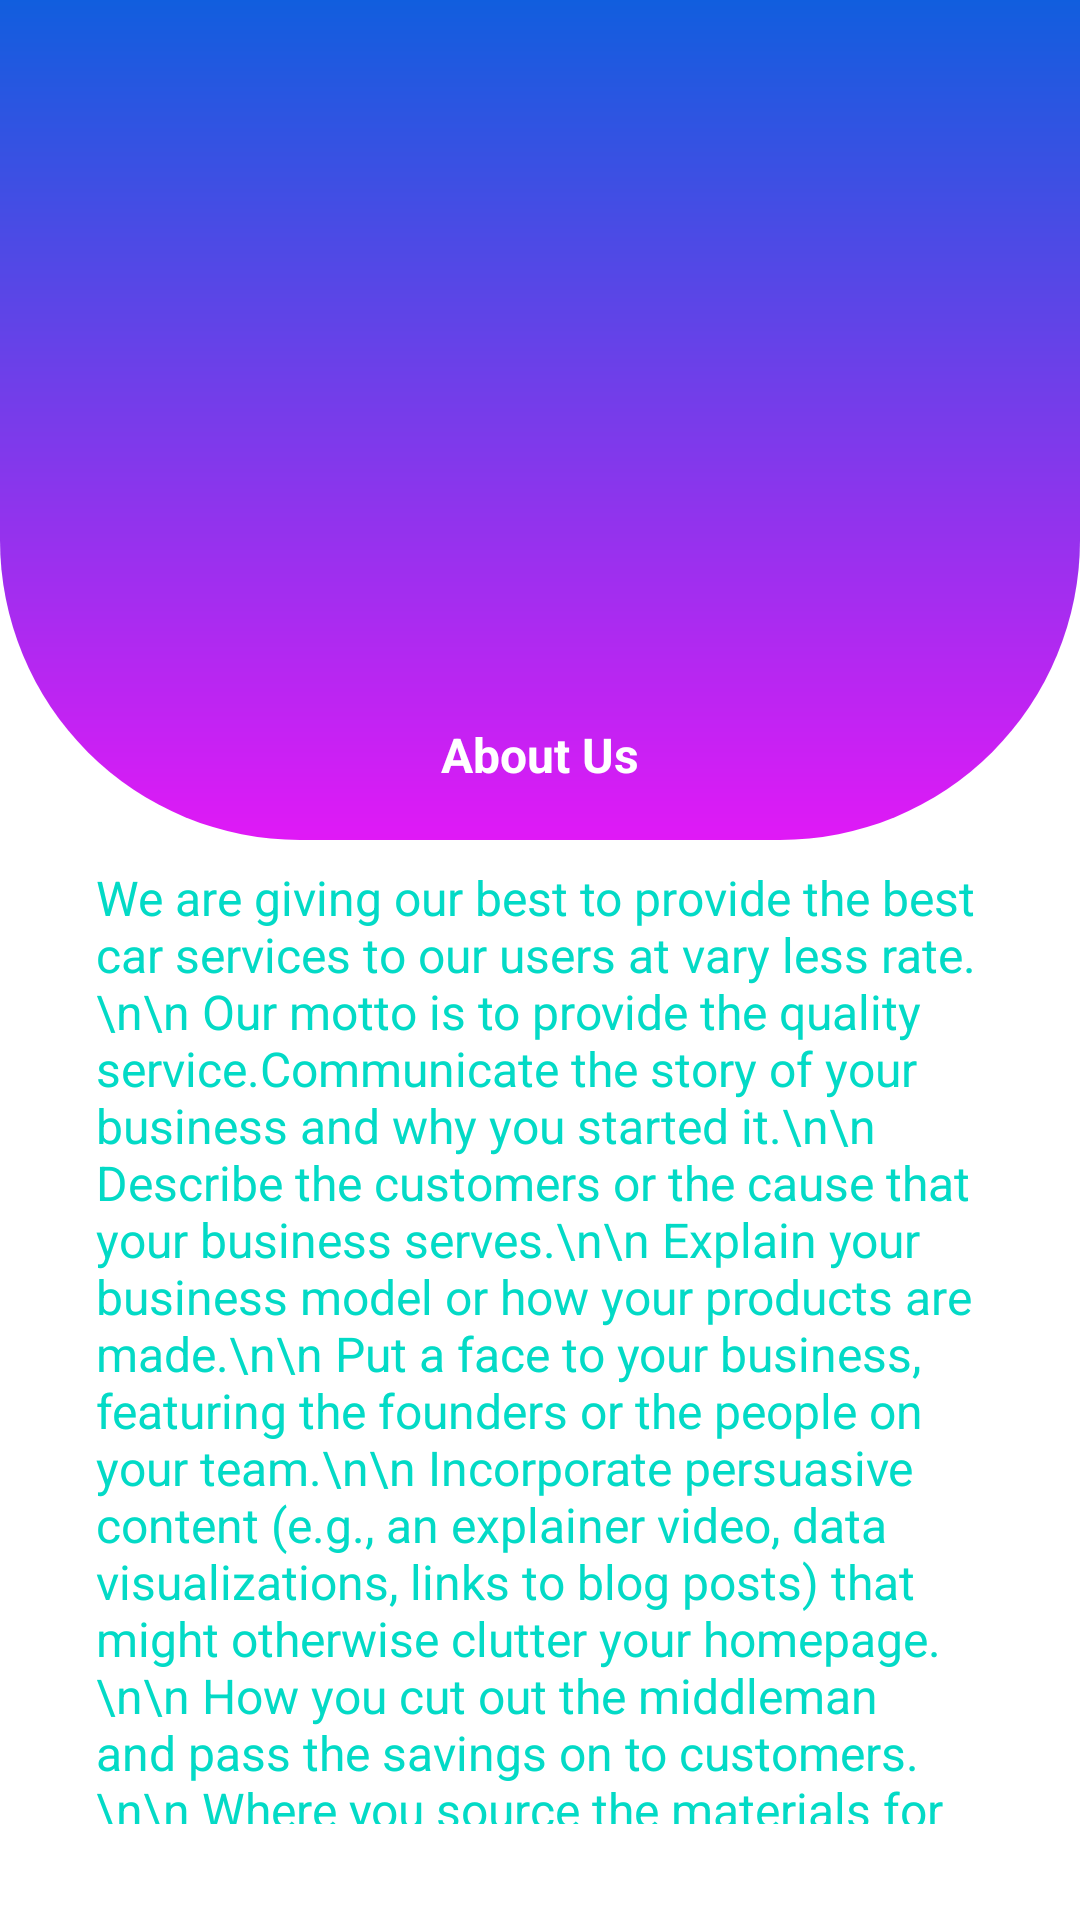

Write the Android layout XML for this screen, with the resource values it uses.
<!-- AndroidManifest.xml: application theme Theme.NavDrawer -->
<!-- res/layout/fragment_about_us.xml -->
<?xml version="1.0" encoding="utf-8"?>
<androidx.constraintlayout.widget.ConstraintLayout xmlns:android="http://schemas.android.com/apk/res/android"
    xmlns:app="http://schemas.android.com/apk/res-auto"
    xmlns:tools="http://schemas.android.com/tools"
    android:layout_width="match_parent"
    android:layout_height="match_parent"
    tools:context=".ui.AboutUs.AboutUsFragment">

    <LinearLayout
        android:id="@+id/linearLayout2"
        android:layout_width="match_parent"
        android:layout_height="280dp"
        android:background="@drawable/gradient_color"
        android:gravity="center"
        android:orientation="vertical"
        app:layout_constraintTop_toTopOf="parent"
        tools:layout_editor_absoluteX="-6dp">

    </LinearLayout>

    <ImageView
        android:id="@+id/imageView3"
        android:layout_width="match_parent"
        android:layout_height="141dp"
        android:layout_marginBottom="16dp"
        android:contentDescription="CompanyLogo"
        android:src="@mipmap/ic_launcher_round"
        app:layout_constraintBottom_toBottomOf="@+id/linearLayout2"
        app:layout_constraintEnd_toEndOf="parent"
        app:layout_constraintStart_toStartOf="parent"
        app:layout_constraintTop_toTopOf="@+id/linearLayout2"
        app:layout_constraintVertical_bias="0.32999998" />

    <TextView
        android:id="@+id/textHead"
        android:layout_width="match_parent"
        android:layout_height="wrap_content"
        android:gravity="center"
        android:padding="10dp"
        android:text=""
        app:layout_constraintTop_toBottomOf="@+id/imageView3" />
    <TextView
        android:id="@+id/textHead1"
        android:layout_width="match_parent"
        android:layout_height="wrap_content"
        android:layout_margin="10dp"
        android:gravity="center"
        android:padding="10dp"
        android:text="About Us"
        android:textSize="16sp"
        android:textColor="@color/white"
        android:textStyle="bold"
        app:layout_constraintTop_toBottomOf="@+id/textHead" />


    <LinearLayout
        android:id="@+id/linearLayout"
        android:layout_width="0dp"
        android:layout_height="0dp"
        android:layout_marginStart="16dp"
        android:layout_marginEnd="16dp"
        android:layout_marginBottom="16dp"
        android:orientation="vertical"
        app:layout_constraintBottom_toBottomOf="parent"
        app:layout_constraintEnd_toEndOf="parent"
        app:layout_constraintStart_toStartOf="parent"
        app:layout_constraintTop_toBottomOf="@id/textHead1"
        >
        <TextView
            android:layout_width="match_parent"
            android:layout_height="wrap_content"
            android:text="We are giving our best to provide the best car services to our users at vary less rate.\n\n
Our motto is to provide the quality service.Communicate the story of your business and why you started it.\n\n
Describe the customers or the cause that your business serves.\n\n
Explain your business model or how your products are made.\n\n
Put a face to your business, featuring the founders or the people on your team.\n\n
Incorporate persuasive content (e.g., an explainer video, data visualizations, links to blog posts) that might otherwise clutter your homepage.\n\n
How you cut out the middleman and pass the savings on to customers.\n\n
Where you source the materials for your product (e.g., manufacturing in a specific country or by providing jobs to a certain community).\n\n
A breakdown of the portion of your revenue that goes to a charity."
            android:textSize="16sp"
            android:textColor="@color/design_default_color_secondary"
            android:layout_margin="16dp"
            />
    </LinearLayout>
</androidx.constraintlayout.widget.ConstraintLayout>
<!-- resources referenced by this layout -->
<resources>
  <color name="white">#FFFFFFFF</color>
  <!-- drawable gradient_color (drawable) -->
  <?xml version="1.0" encoding="utf-8"?>
  <shape xmlns:android="http://schemas.android.com/apk/res/android"
      android:shape="rectangle">
      <corners android:bottomLeftRadius="100dp"
          android:bottomRightRadius="100dp"/>
      <gradient
          android:type="linear"
          android:angle="90"
          android:startColor="#E019F6"
          android:endColor="#115ede"
          />
  
  </shape>
  <style name="Theme.NavDrawer" parent="Theme.MaterialComponents.DayNight.DarkActionBar">
          
          <item name="colorPrimary">@color/purple_500</item>
          <item name="colorPrimaryVariant">@color/purple_700</item>
          <item name="colorOnPrimary">@color/white</item>
          
          <item name="colorSecondary">@color/teal_200</item>
          <item name="colorSecondaryVariant">@color/teal_700</item>
          <item name="colorOnSecondary">@color/black</item>
          
          <item name="android:statusBarColor" tools:targetApi="l">?attr/colorPrimaryVariant</item>
          
      </style>
  <color name="purple_500">#FF6200EE</color>
  <color name="purple_700">#FF3700B3</color>
  <color name="teal_200">#FF03DAC5</color>
  <color name="teal_700">#FF018786</color>
  <color name="black">#FF000000</color>
</resources>
